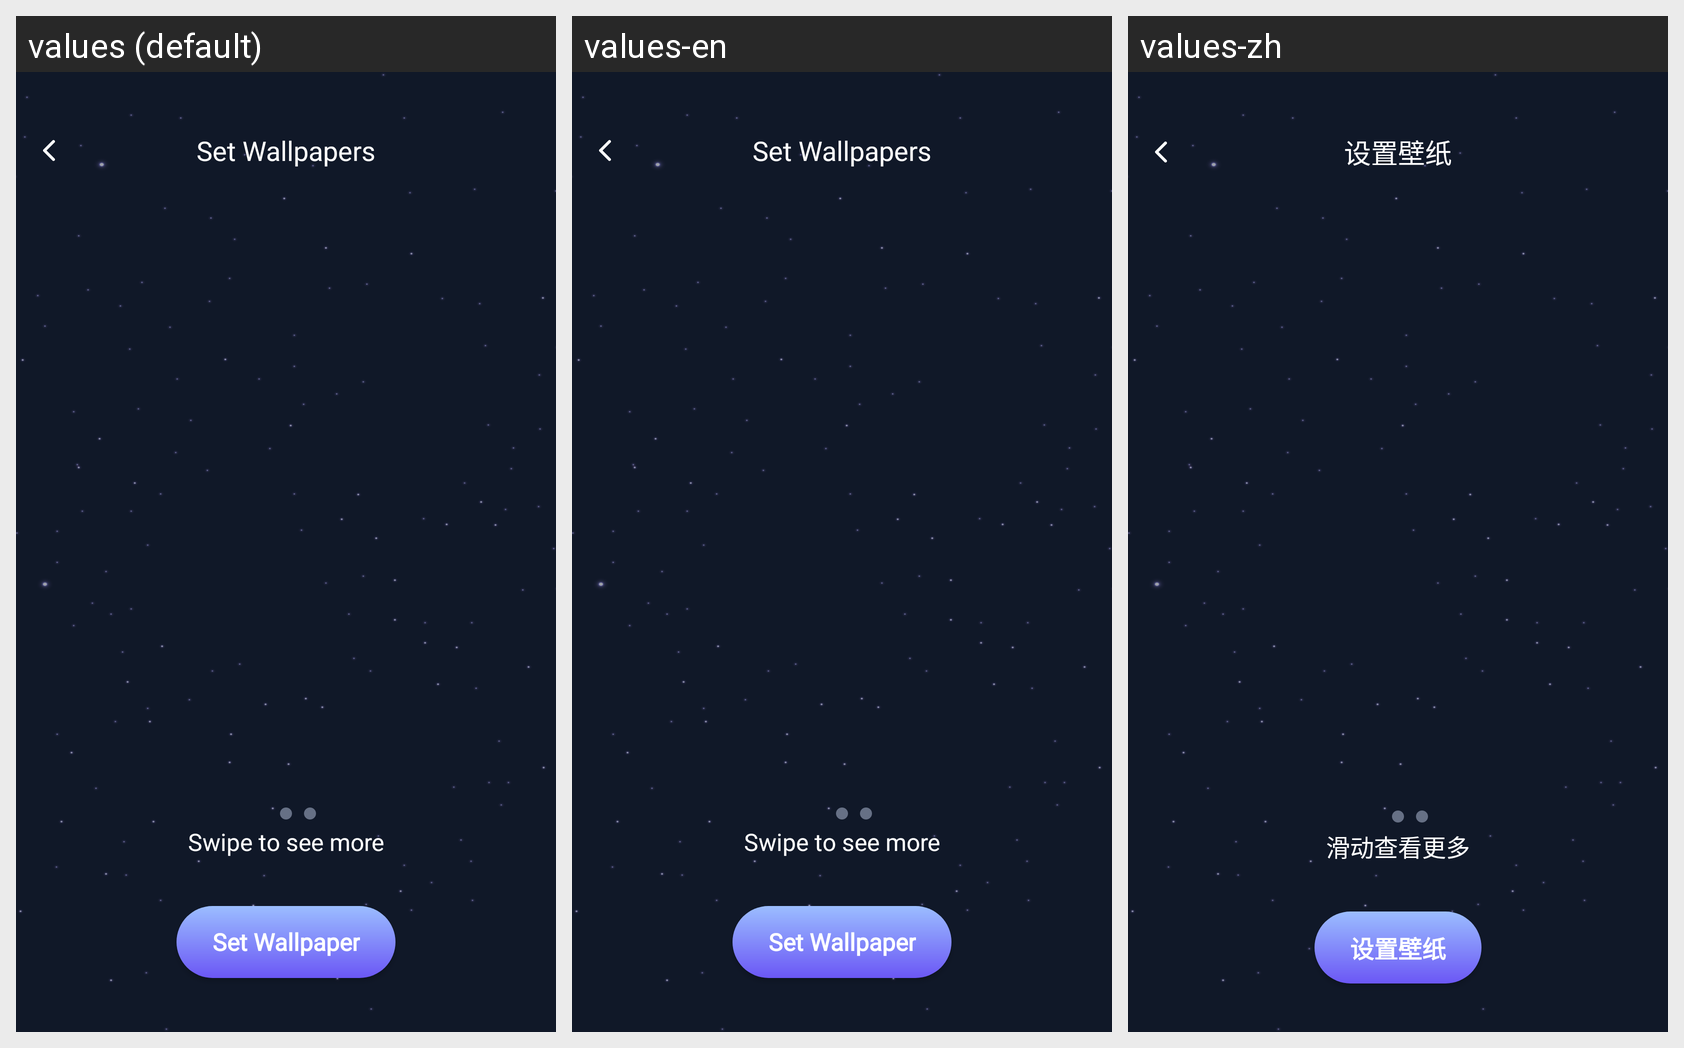

This grid shows one Android layout under several languages. Give, for every string resource on the screen, its name, the default text and each shown locale's text.
Android screen res/layout/activity_setwallpaper.xml rendered under 3 locales, left to right: values (default), values-en, values-zh. Device: Nexus 5 (rendered at 1080×1920; each locale shown at half size, 540×960, under a caption strip naming it); theme Theme.WallPaper.
Other locales in the repository, not shown: values-de, values-es, values-fr, values-hi, values-in, values-pt.
Strings drawn on this screen, with the default value and each locale's value (text and hints the layout hard-codes, and strings that could not be matched under every locale, appear in the picture but are not listed):

set_wallpapers
  values: Set Wallpapers
  values-en: Set Wallpapers
  values-zh: 设置壁纸

swipe_to_see_more
  values: Swipe to see more
  values-en: Swipe to see more
  values-zh: 滑动查看更多

set_wallpaper
  values: Set Wallpaper
  values-en: Set Wallpaper
  values-zh: 设置壁纸
